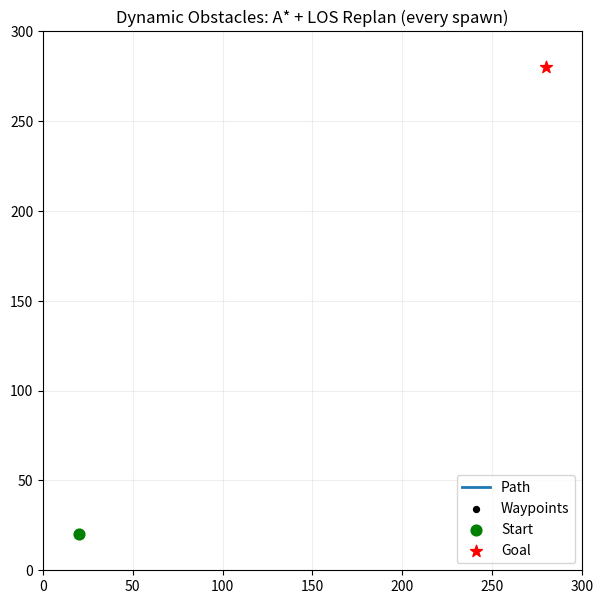

This figure's Python source:
# -*- coding: utf-8 -*-
"""
동적 장애물 시뮬레이터 (A*, 8방향, 옥타일 휴리스틱 + LOS 직선화)
- 시작점: (30, 30) / 목표점: (280, 280)
- 장애물: 원형 (기존 정사각 → 원), CLEARANCE=3칸 팽창 반영
- 규칙: SPAWN_PERIOD_SEC마다 장애물 1개 생성 → 즉시 재탐색 → 전차는 새 경로를 따라 이동
- 애니메이션: matplotlib FuncAnimation
"""

import math
import heapq
import random
import time
from typing import List, Tuple, Set, Optional

import matplotlib.pyplot as plt
from matplotlib import patches
from matplotlib.animation import FuncAnimation

# ========== 맵 / 파라미터 ========== 
GRID_W, GRID_H = 300, 300
ALLOW_DIAGONAL = True
OBST_SIZE = 25               # (이전: 한 변의 길이, 이제는 지름으로 간주)
OBST_RADIUS = OBST_SIZE // 2
CLEARANCE = 2  # 장애물 팽창 여유 (cells)
START = (20, 20)
GOAL = (280, 280)

# 애니메이션/물리 파라미터
FPS = 30
INTERVAL_MS = int(1000 / FPS)
DT = 1.0 / FPS
AGENT_SPEED_CELLS_PER_SEC = 30.0  # 초당 셀 이동 속도
ARRIVAL_EPS = 0.75                # 노드 도달 판정
SPAWN_PERIOD_SEC = 0.3            # 장애물 생성 주기(초)
MAX_OBST = 999999                 # 원하는 경우 상한 설정

# 장애물 생성 거리 범위 (에이전트 현재 위치 기준)
# 필요 시 수시로 수정해서 사용하면 됨
OBST_SPAWN_MIN_DIST = 50
OBST_SPAWN_MAX_DIST = 80

# 시드(재현용). 랜덤하게 하려면 주석 처리
random.seed(42)


# ===================================
# 유틸리티 함수
# ===================================
def in_bounds(x: int, y: int) -> bool:
    return 0 <= x < GRID_W and 0 <= y < GRID_H

def neighbors(x: int, y: int):
    steps = [(-1,0),(1,0),(0,-1),(0,1)]
    if ALLOW_DIAGONAL:
        steps += [(-1,-1),(-1,1),(1,-1),(1,1)]
    for dx, dy in steps:
        nx, ny = x+dx, y+dy
        if in_bounds(nx, ny):
            yield nx, ny

def heuristic(a, b):
    (x1,y1), (x2,y2) = a, b
    dx, dy = abs(x1-x2), abs(y1-y2)
    if ALLOW_DIAGONAL:
        D, D2 = 1.0, math.sqrt(2.0)
        return D*(dx+dy) + (D2-2*D)*min(dx,dy)  # 옥타일
    else:
        return dx + dy


# ===================================
# 장애물 관련 (원형)
# ===================================
def stamp_circle(blocked: Set[Tuple[int,int]], cx: int, cy: int, radius: int):
    """중심 (cx,cy) 반지름 radius 의 원 내부 셀을 blocked에 추가"""
    r = int(math.ceil(radius))
    x0 = max(0, cx - r)
    x1 = min(GRID_W - 1, cx + r)
    y0 = max(0, cy - r)
    y1 = min(GRID_H - 1, cy + r)
    rr2 = (radius + 1e-9) ** 2
    for x in range(x0, x1 + 1):
        for y in range(y0, y1 + 1):
            dx = x - cx
            dy = y - cy
            if dx*dx + dy*dy <= rr2:
                blocked.add((x, y))

def inflate_and_apply(blocked: Set[Tuple[int,int]], centers: List[Tuple[int,int]]):
    blocked.clear()
    for (cx, cy) in centers:
        stamp_circle(blocked, cx, cy, OBST_RADIUS + CLEARANCE)

def can_place_obstacle(centers: List[Tuple[int,int]], cx: int, cy: int,
                       avoid_pts: List[Tuple[float,float]], min_center_dist=OBST_SIZE):
    # 맵 경계 내부: 원의 바깥쪽까지 모두 들어오도록 여유 확보
    margin = OBST_RADIUS + CLEARANCE + 1
    if not (margin <= cx <= GRID_W - margin - 1): 
        return False
    if not (margin <= cy <= GRID_H - margin - 1): 
        return False

    # 현재 에이전트 위치(avoid_pts[0]) 기준으로 거리 범위 조건 적용
    # (예: 50 ~ 80, 전역 변수로 조정 가능)
    ax0, ay0 = avoid_pts[0]
    d0 = math.hypot(cx - ax0, cy - ay0)
    if not (OBST_SPAWN_MIN_DIST <= d0 <= OBST_SPAWN_MAX_DIST):
        return False

    # 시작/목표/현재위치 등 주요 포인트와 충분히 떨어뜨리기 (유클리드 거리 기준)
    for (ax, ay) in avoid_pts:
        if math.hypot(cx - ax, cy - ay) < min_center_dist:
            return False

    # 기존 장애물과도 너무 가깝지 않게 (원-원 간 중심 거리)
    for (px, py) in centers:
        if math.hypot(cx - px, cy - py) < (OBST_SIZE):
            return False

    return True

def place_random_obstacle(centers: List[Tuple[int,int]],
                          avoid_pts: List[Tuple[float,float]]) -> Optional[Tuple[int,int]]:
    tries = 0
    while tries < 2000:
        tries += 1
        cx = random.randint(OBST_RADIUS+1, GRID_W-OBST_RADIUS-2)
        cy = random.randint(OBST_RADIUS+1, GRID_H-OBST_RADIUS-2)
        if can_place_obstacle(centers, cx, cy, avoid_pts):
            centers.append((cx, cy))
            return (cx, cy)
    return None


# ===================================
# A* 알고리즘
# ===================================
def astar(start, goal, blocked: Set[Tuple[int,int]]) -> List[Tuple[int,int]]:
    if start == goal:
        return [start]

    # 시작/목표가 막힌 경우 빈 경로
    if start in blocked or goal in blocked:
        return []

    D2 = math.sqrt(2.0)
    g = {start: 0.0}
    f = {start: heuristic(start, goal)}
    came = {}
    pq = [(f[start], start)]
    seen = set()

    while pq:
        _, cur = heapq.heappop(pq)
        if cur in seen:
            continue
        seen.add(cur)

        if cur == goal:
            path = [cur]
            while cur in came:
                cur = came[cur]
                path.append(cur)
            path.reverse()
            return path

        cx, cy = cur
        for nx, ny in neighbors(cx, cy):
            if (nx, ny) in blocked:
                continue
            step = D2 if (nx != cx and ny != cy) else 1.0
            ng = g[cur] + step
            if ng < g.get((nx, ny), 1e18):
                came[(nx, ny)] = cur
                g[(nx, ny)] = ng
                f[(nx, ny)] = ng + heuristic((nx, ny), goal)
                heapq.heappush(pq, (f[(nx, ny)], (nx, ny)))
    return []


# ===================================
# LOS 직선화 및 꺾이는 지점 검출
# ===================================
def bresenham_line(x0, y0, x1, y1):
    dx = abs(x1 - x0); sx = 1 if x0 < x1 else -1
    dy = -abs(y1 - y0); sy = 1 if y0 < y1 else -1
    err = dx + dy
    while True:
        yield (x0, y0)
        if x0 == x1 and y0 == y1: 
            break
        e2 = 2 * err
        if e2 >= dy:
            err += dy; x0 += sx
        if e2 <= dx:
            err += dx; y0 += sy

def line_blocked(p0, p1, blocked: Set[Tuple[int,int]]) -> bool:
    for c in bresenham_line(p0[0], p0[1], p1[0], p1[1]):
        if c in blocked and c not in (p0, p1):
            return True
    return False

def simplify_path(path: List[Tuple[int,int]], blocked: Set[Tuple[int,int]]) -> List[Tuple[int,int]]:
    if not path:
        return []
    simp = [path[0]]
    i = 0
    while i < len(path) - 1:
        j = i + 1
        while j + 1 < len(path) and not line_blocked(path[i], path[j+1], blocked):
            j += 1
        simp.append(path[j])
        i = j
    return simp

def find_turn_points(path: List[Tuple[int,int]]) -> List[Tuple[int,int]]:
    if len(path) <= 2:
        return path[:]
    turns = [path[0]]
    for i in range(1, len(path)-1):
        v1 = (path[i][0]-path[i-1][0], path[i][1]-path[i-1][1])
        v2 = (path[i+1][0]-path[i][0], path[i+1][1]-path[i][1])
        # 방향 벡터가 바뀌면 코너로 간주
        if v1 != v2:
            turns.append(path[i])
    turns.append(path[-1])
    return turns


# ===================================
# 시각화 & 애니메이션 상태
# ===================================
class Simulator:
    def __init__(self):
        # 장애물/차단맵
        self.centers: List[Tuple[int,int]] = []
        self.blocked: Set[Tuple[int,int]] = set()

        # 에이전트 상태(연속 좌표)
        self.ax = float(START[0])
        self.ay = float(START[1])

        # 현재 목표/경로
        self.goal = GOAL
        self.path: List[Tuple[int,int]] = []
        self.path2: List[Tuple[int,int]] = []
        self.turns: List[Tuple[int,int]] = []

        # 경로 인덱싱(다음 path2 노드)
        self.seg_idx = 0

        # 시간/스폰 타이머
        self.t = 0.0
        self.next_spawn_t = SPAWN_PERIOD_SEC
        self.obst_count = 0

        # 플롯 셋업
        self.fig, self.axplt = plt.subplots(figsize=(7,7))
        self.axplt.set_title("Dynamic Obstacles: A* + LOS Replan (every spawn)")
        self.axplt.set_xlim(0, GRID_W)
        self.axplt.set_ylim(0, GRID_H)
        self.axplt.set_aspect('equal')
        self.axplt.grid(True, alpha=0.2)

        # 드로잉 핸들
        self.obst_patches: List[patches.Circle] = []
        self.infl_patches: List[patches.Circle] = []
        self.path_line, = self.axplt.plot([], [], '-', lw=2, label="Path")
        self.turn_scatter = self.axplt.scatter([], [], s=18, c='k', label='Waypoints')
        self.start_scatter = self.axplt.scatter([START[0]], [START[1]], c='g', s=60, marker='o', label='Start')
        self.goal_scatter  = self.axplt.scatter([self.goal[0]], [self.goal[1]], c='r', s=80, marker='*', label='Goal')
        self.agent_dot, = self.axplt.plot([], [], 'o', ms=8)  # 현재 위치
        self.text_status = self.axplt.text(2, GRID_H-5, "", fontsize=9, va='top')

        self.axplt.legend(loc='lower right')

        # 최초 경로
        self.replan(from_current_pose=False)

    # ---------- 경로계획 ----------
    def replan(self, from_current_pose=True):
        sx, sy = (int(round(self.ax)), int(round(self.ay))) if from_current_pose else START
        inflate_and_apply(self.blocked, self.centers)
        self.path  = astar((sx, sy), self.goal, self.blocked)
        self.path2 = simplify_path(self.path, self.blocked)
        self.turns = find_turn_points(self.path2)
        self.seg_idx = 0  # 새 경로의 첫 세그먼트부터
        # 디버그 출력
        if not self.path:
            print("❌ 경로 없음 (막힘)")
        else:
            print(f"경로 재계획: 원경로 {len(self.path)} → 직선화 {len(self.path2)} (턴 {len(self.turns)})")

    # ---------- 장애물 추가 ----------
    def spawn_obstacle(self):
        avoid = [(self.ax, self.ay), START, self.goal]
        placed = place_random_obstacle(self.centers, avoid)
        if placed is not None:
            self.obst_count += 1
            print(f"🧱 장애물 생성 #{self.obst_count} at {placed}")
            self.replan(from_current_pose=True)

    # ---------- 에이전트 이동 ----------
    def step_agent(self, dt: float):
        if not self.path2 or self.seg_idx >= len(self.path2):
            return  # 경로 없음/목표 도달

        # 현재 노드 목표
        tx, ty = self.path2[self.seg_idx]
        dx = tx - self.ax
        dy = ty - self.ay
        dist = math.hypot(dx, dy)

        if dist < ARRIVAL_EPS:
            # 다음 세그먼트로
            self.seg_idx += 1
            if self.seg_idx >= len(self.path2):
                # 목표 도달
                self.ax, self.ay = float(tx), float(ty)
                return
            # 다음 타겟으로 즉시 재계산
            tx, ty = self.path2[self.seg_idx]
            dx = tx - self.ax
            dy = ty - self.ay
            dist = math.hypot(dx, dy)

        if dist > 1e-6:
            step = AGENT_SPEED_CELLS_PER_SEC * dt
            if step >= dist:
                self.ax, self.ay = float(tx), float(ty)
            else:
                self.ax += dx / dist * step
                self.ay += dy / dist * step

    # ---------- 드로잉 ----------
    def redraw(self):
        # 장애물 패치 업데이트(전체 리드로)
        for p in self.obst_patches: 
            p.remove()
        for p in self.infl_patches: 
            p.remove()
        self.obst_patches.clear()
        self.infl_patches.clear()

        for (cx, cy) in self.centers:
            # 본체 (원)
            circ = patches.Circle((cx, cy), radius=OBST_RADIUS,
                                  edgecolor='k', facecolor='0.6')
            self.axplt.add_patch(circ)
            self.obst_patches.append(circ)
            # 팽창(여유)
            infl_r = OBST_RADIUS + CLEARANCE
            circ2 = patches.Circle((cx, cy), radius=infl_r,
                                   edgecolor='r', facecolor='none', linestyle='--', alpha=0.8)
            self.axplt.add_patch(circ2)
            self.infl_patches.append(circ2)

        # 경로 라인
        xs = [p[0] for p in self.path2]
        ys = [p[1] for p in self.path2]
        self.path_line.set_data(xs, ys)

        # 턴 포인트
        if self.turns:
            self.turn_scatter.remove()
            self.turn_scatter = self.axplt.scatter([p[0] for p in self.turns],
                                                   [p[1] for p in self.turns],
                                                   c='k', s=18)

        # 에이전트 위치
        self.agent_dot.set_data([self.ax], [self.ay])

        # 상태 텍스트
        if not self.path2:
            status = "NO PATH"
        elif self.seg_idx >= len(self.path2):
            status = "ARRIVED"
        else:
            status = f"t={self.t:4.1f}s  obst={len(self.centers)}  seg={self.seg_idx+1}/{len(self.path2)}"
        self.text_status.set_text(status)

    # ---------- 애니메이션 프레임 ----------
    def update(self, frame):
        # 시간 진행
        self.t += DT

        # 장애물 생성 타이밍
        if self.t >= self.next_spawn_t and len(self.centers) < MAX_OBST and self.seg_idx < len(self.path2):
            self.spawn_obstacle()
            self.next_spawn_t += SPAWN_PERIOD_SEC

        # 이동
        if self.path2 and self.seg_idx < len(self.path2):
            self.step_agent(DT)

        # 그리기
        self.redraw()
        return (self.path_line, self.agent_dot)


def main():
    sim = Simulator()
    # 애니메이션 시작
    ani = FuncAnimation(sim.fig, sim.update, interval=INTERVAL_MS, blit=False)
    plt.show()


if __name__ == "__main__":
    main()
